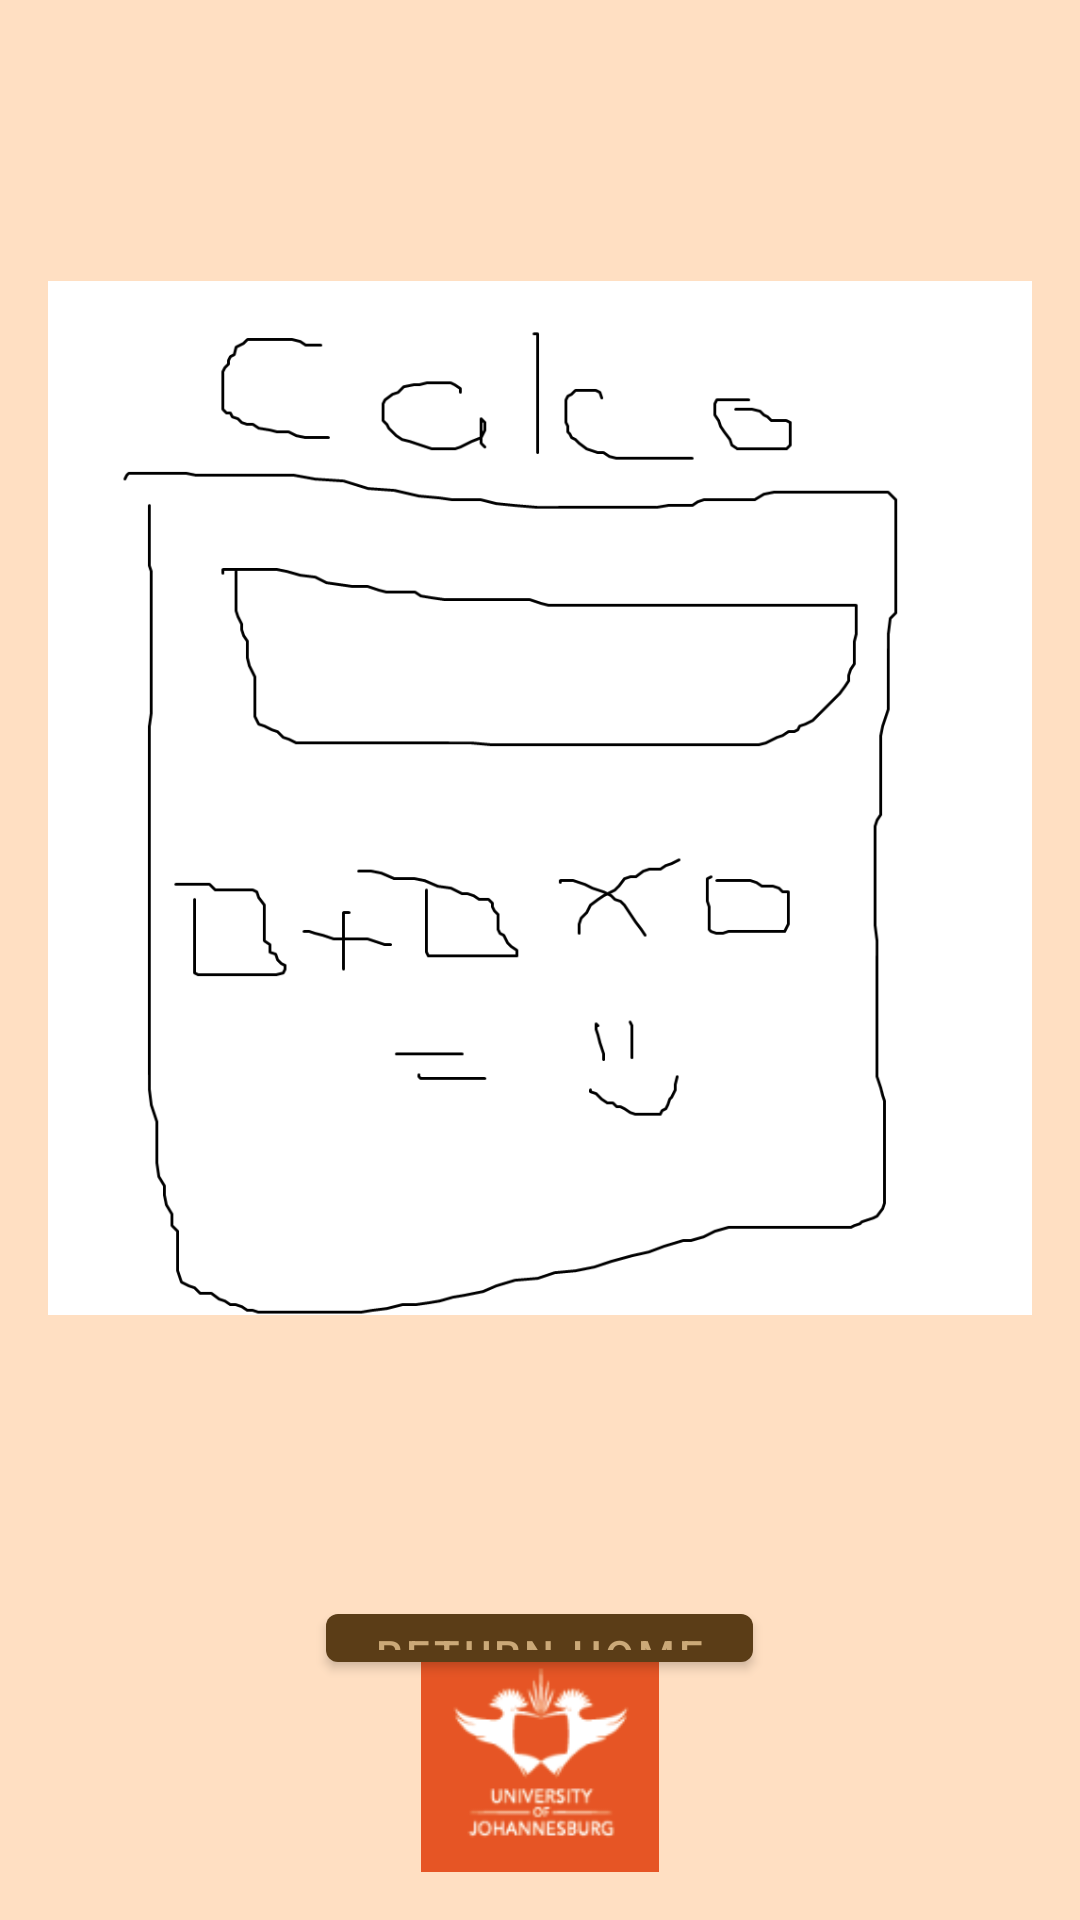

Produce the Android XML layout that renders to this screen, including the resource entries it uses.
<!-- AndroidManifest.xml: application theme Theme.LoginApp -->
<!-- res/layout/activity_marks_calc.xml -->
<?xml version="1.0" encoding="utf-8"?>
<RelativeLayout xmlns:android="http://schemas.android.com/apk/res/android"
    xmlns:app="http://schemas.android.com/apk/res-auto"
    xmlns:tools="http://schemas.android.com/tools"
    android:id="@+id/container"
    android:layout_width="match_parent"
    android:layout_height="match_parent"
    android:paddingLeft="16dp"
    android:paddingTop="16dp"
    android:paddingRight="16dp"
    android:paddingBottom="16dp"
    tools:context=".MarksCalcActivity">



    <ImageView

        android:id="@+id/plannedContent"
        android:layout_alignParentTop="true"
        android:gravity="center"
        android:layout_width="match_parent"
        android:layout_height="500dp"
        app:srcCompat="@drawable/mark_plan"
        />


    <com.google.android.material.button.MaterialButton
        android:id="@+id/btnReturn"
        android:layout_width="wrap_content"
        android:layout_height="wrap_content"
        android:layout_below="@+id/plannedContent"
        android:layout_centerHorizontal="true"
        android:layout_gravity="center"
        android:layout_marginTop="16dp"
        android:layout_marginBottom="64dp"
        android:enabled="true"
        android:text="Return Home"
        android:textColor="@color/ecru"
        app:backgroundTint="@color/kobiche"

        app:layout_constraintBottom_toBottomOf="parent"
        app:layout_constraintEnd_toEndOf="parent"
        app:layout_constraintStart_toStartOf="parent"
        app:layout_constraintVertical_bias="0.2" />



    <LinearLayout
        android:layout_width="match_parent"
        android:layout_height="wrap_content"
        android:layout_alignParentBottom="true"
        android:gravity="center">



        <ImageView
            android:id="@+id/imageView2"
            android:layout_width="80dp"
            android:layout_height="80dp"
            app:srcCompat="@drawable/logo_uj" />

    </LinearLayout>





</RelativeLayout>
<!-- resources referenced by this layout -->
<resources>
  <color name="ecru">#CBA978</color>
  <color name="kobiche">#5B3D17</color>
  <!-- drawable logo_uj: png bitmap (drawable-v24, 6025 bytes) -->
  <!-- drawable mark_plan: png bitmap (drawable-v24, 29597 bytes) -->
  <style name="Theme.LoginApp" parent="Theme.MaterialComponents.DayNight.DarkActionBar">
          
          <item name="colorPrimary">@color/kobiche</item>
          <item name="colorPrimaryVariant">@color/ecru</item>
          <item name="colorOnPrimary">@color/lightorange</item>
          
          <item name="colorSecondary">@color/ecru</item>
          <item name="colorSecondaryVariant">@color/ecru</item>
          <item name="colorOnSecondary">@color/black</item>
          
          <item name="android:statusBarColor" tools:targetApi="l">?attr/colorPrimaryVariant</item>
          
          <item name="android:windowBackground">@color/lightorange</item>
      </style>
  <color name="lightorange">#FFDFC2</color>
  <color name="black">#FF000000</color>
</resources>
